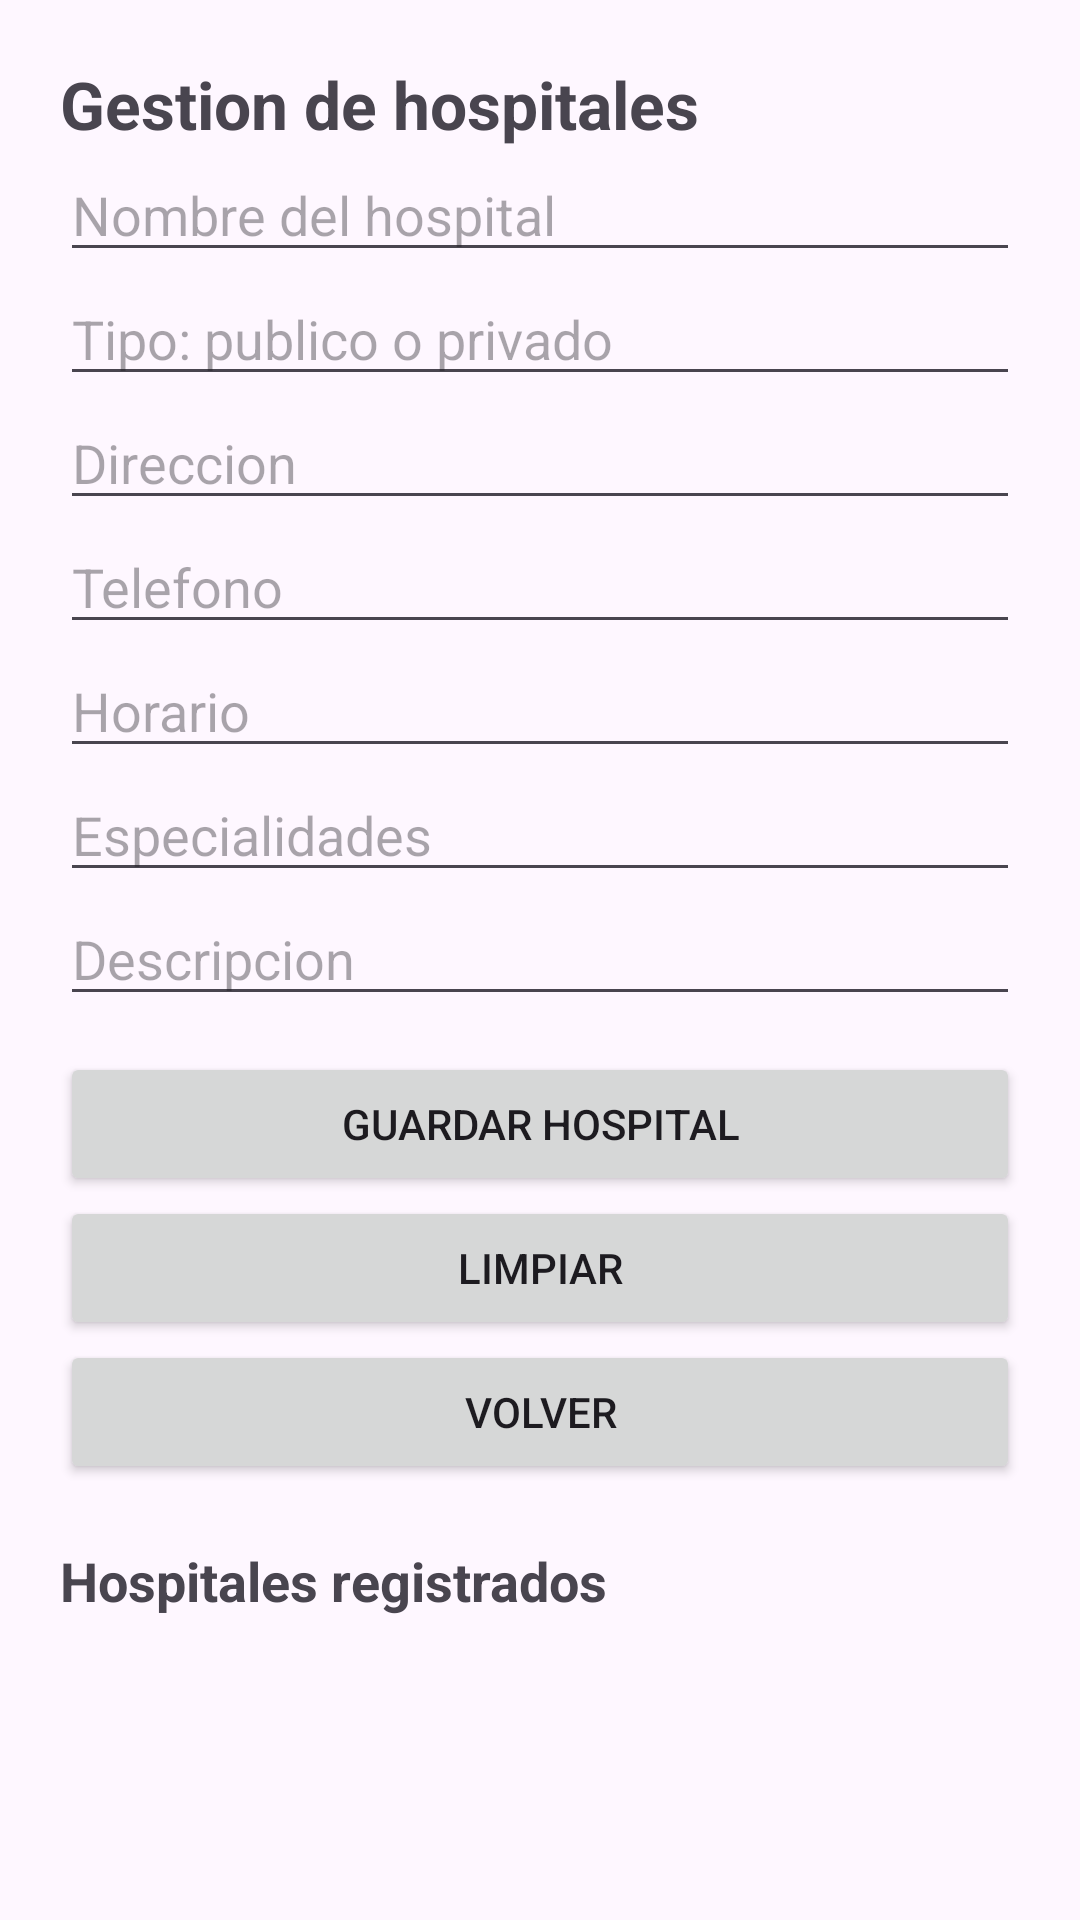

Here is an Android app screen rendered from its layout file. Give the layout XML and the strings, colors and styles it references.
<!-- AndroidManifest.xml: application theme Theme.MediTurnoPTY -->
<!-- res/layout/activity_gestion_hospitales.xml -->
<?xml version="1.0" encoding="utf-8"?>
<ScrollView xmlns:android="http://schemas.android.com/apk/res/android"
    android:layout_width="match_parent"
    android:layout_height="match_parent">

    <LinearLayout
        android:layout_width="match_parent"
        android:layout_height="wrap_content"
        android:orientation="vertical"
        android:padding="20dp">

        <TextView
            android:layout_width="match_parent"
            android:layout_height="wrap_content"
            android:text="Gestion de hospitales"
            android:textSize="22sp"
            android:textStyle="bold" />

        <EditText
            android:id="@+id/editNombreHospital"
            android:layout_width="match_parent"
            android:layout_height="wrap_content"
            android:hint="Nombre del hospital" />

        <EditText
            android:id="@+id/editTipoHospital"
            android:layout_width="match_parent"
            android:layout_height="wrap_content"
            android:hint="Tipo: publico o privado" />

        <EditText
            android:id="@+id/editDireccionHospital"
            android:layout_width="match_parent"
            android:layout_height="wrap_content"
            android:hint="Direccion" />

        <EditText
            android:id="@+id/editTelefonoHospital"
            android:layout_width="match_parent"
            android:layout_height="wrap_content"
            android:hint="Telefono"
            android:inputType="phone" />

        <EditText
            android:id="@+id/editHorarioHospital"
            android:layout_width="match_parent"
            android:layout_height="wrap_content"
            android:hint="Horario" />

        <EditText
            android:id="@+id/editEspecialidadesHospital"
            android:layout_width="match_parent"
            android:layout_height="wrap_content"
            android:hint="Especialidades" />

        <EditText
            android:id="@+id/editDescripcionHospital"
            android:layout_width="match_parent"
            android:layout_height="wrap_content"
            android:hint="Descripcion" />

        <Button
            android:id="@+id/btnGuardarHospital"
            android:layout_width="match_parent"
            android:layout_height="wrap_content"
            android:layout_marginTop="12dp"
            android:text="Guardar hospital" />

        <Button
            android:id="@+id/btnLimpiarHospital"
            android:layout_width="match_parent"
            android:layout_height="wrap_content"
            android:text="Limpiar" />

        <Button
            android:id="@+id/btnVolver"
            android:layout_width="match_parent"
            android:layout_height="wrap_content"
            android:text="Volver" />

        <TextView
            android:layout_width="match_parent"
            android:layout_height="wrap_content"
            android:layout_marginTop="20dp"
            android:text="Hospitales registrados"
            android:textSize="18sp"
            android:textStyle="bold" />

        <LinearLayout
            android:id="@+id/contenedorHospitalesAdmin"
            android:layout_width="match_parent"
            android:layout_height="wrap_content"
            android:orientation="vertical" />
    </LinearLayout>
</ScrollView>
<!-- resources referenced by this layout -->
<resources>
  <style name="Theme.MediTurnoPTY" parent="Base.Theme.MediTurnoPTY" />
  <style name="Base.Theme.MediTurnoPTY" parent="Theme.Material3.DayNight.NoActionBar">
          
          
      </style>
</resources>
